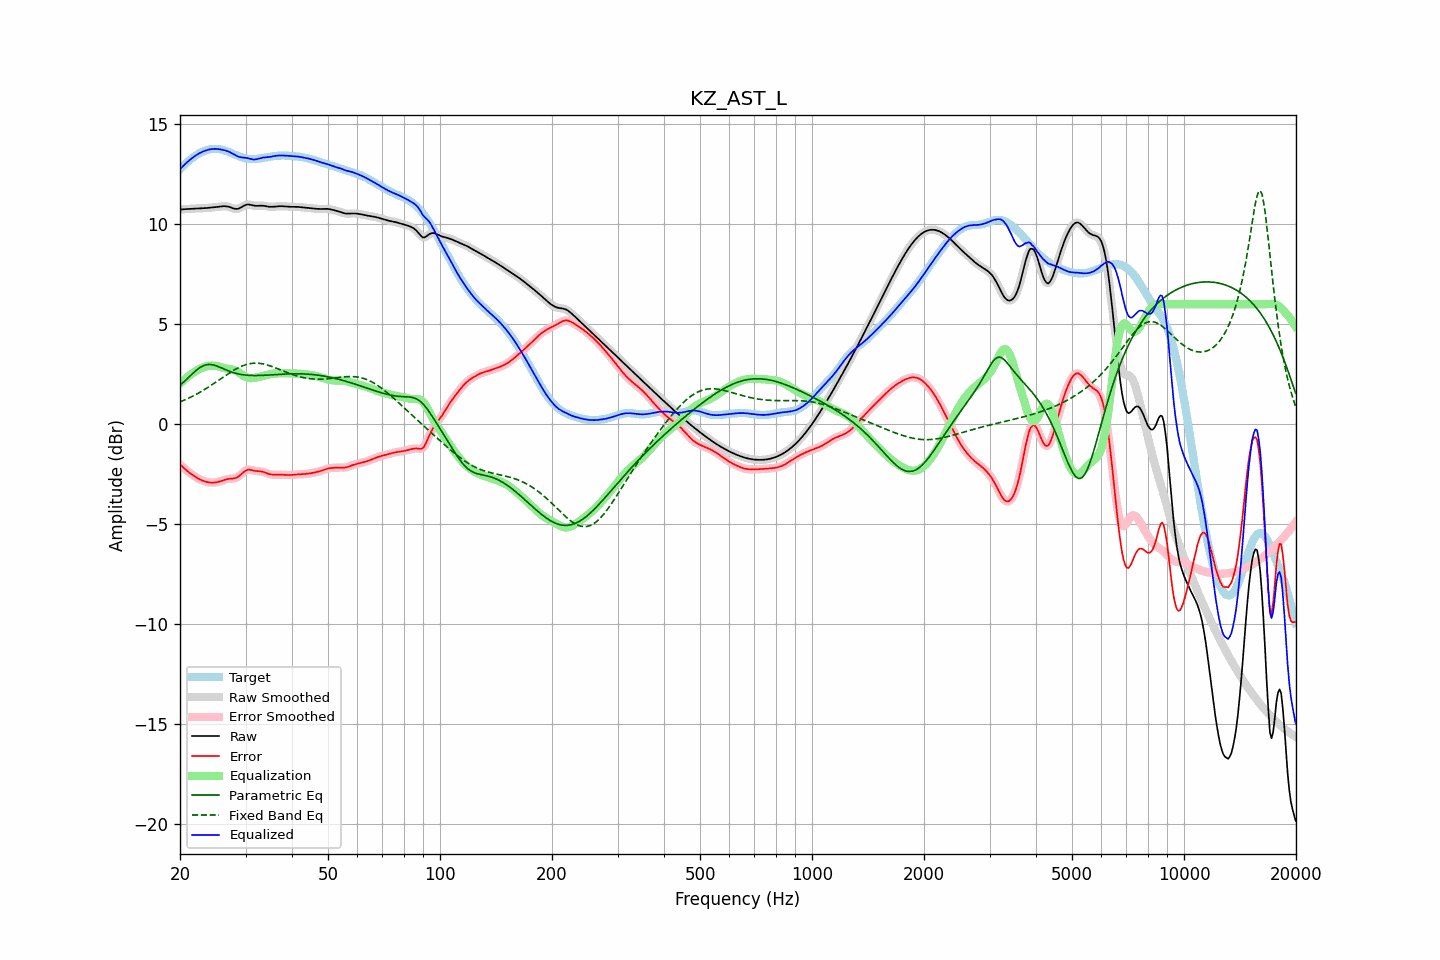

The table this chart was drawn from, first rows:
frequency, raw, error, smoothed, error_smoothed, equalization, parametric_eq, fixed_band_eq, equalized_raw, equalized_smoothed, target
20.00, 10.73, -2.02, 10.73, -2.02, 2.02, 1.94, 1.11, 12.75, 12.75, 12.75
20.20, 10.74, -2.09, 10.74, -2.09, 2.09, 2.01, 1.14, 12.84, 12.84, 12.84
20.40, 10.75, -2.17, 10.75, -2.17, 2.17, 2.08, 1.18, 12.92, 12.92, 12.92
20.61, 10.75, -2.24, 10.75, -2.24, 2.24, 2.16, 1.21, 13.00, 13.00, 12.99
20.81, 10.76, -2.31, 10.76, -2.31, 2.31, 2.23, 1.25, 13.07, 13.07, 13.07
21.02, 10.76, -2.38, 10.76, -2.38, 2.38, 2.31, 1.28, 13.14, 13.14, 13.14
21.23, 10.77, -2.44, 10.77, -2.44, 2.44, 2.39, 1.32, 13.21, 13.21, 13.21
21.44, 10.78, -2.50, 10.78, -2.50, 2.50, 2.46, 1.36, 13.28, 13.28, 13.28
21.66, 10.78, -2.56, 10.78, -2.56, 2.56, 2.54, 1.40, 13.34, 13.34, 13.34
21.87, 10.79, -2.61, 10.79, -2.61, 2.61, 2.61, 1.44, 13.40, 13.40, 13.40
22.09, 10.79, -2.66, 10.79, -2.66, 2.66, 2.68, 1.49, 13.45, 13.45, 13.45
22.31, 10.79, -2.71, 10.79, -2.71, 2.71, 2.74, 1.53, 13.50, 13.50, 13.50
22.54, 10.80, -2.75, 10.80, -2.75, 2.75, 2.81, 1.58, 13.55, 13.55, 13.55
22.76, 10.80, -2.79, 10.80, -2.79, 2.79, 2.85, 1.62, 13.59, 13.59, 13.59
22.99, 10.80, -2.83, 10.80, -2.83, 2.83, 2.90, 1.67, 13.63, 13.63, 13.63
23.22, 10.81, -2.86, 10.81, -2.86, 2.86, 2.93, 1.72, 13.66, 13.66, 13.66
23.45, 10.81, -2.88, 10.81, -2.88, 2.88, 2.96, 1.77, 13.69, 13.69, 13.69
23.69, 10.82, -2.90, 10.82, -2.90, 2.90, 2.97, 1.82, 13.72, 13.72, 13.72
23.92, 10.82, -2.92, 10.82, -2.92, 2.92, 2.99, 1.87, 13.74, 13.74, 13.74
24.16, 10.83, -2.93, 10.83, -2.92, 2.92, 2.98, 1.92, 13.75, 13.75, 13.76
24.40, 10.84, -2.93, 10.84, -2.93, 2.93, 2.97, 1.97, 13.77, 13.77, 13.77
24.65, 10.85, -2.93, 10.85, -2.93, 2.92, 2.95, 2.03, 13.77, 13.77, 13.77
24.89, 10.86, -2.92, 10.86, -2.92, 2.92, 2.93, 2.08, 13.77, 13.77, 13.77
25.14, 10.87, -2.91, 10.87, -2.91, 2.90, 2.90, 2.14, 13.77, 13.77, 13.77
25.39, 10.88, -2.89, 10.88, -2.89, 2.88, 2.87, 2.19, 13.76, 13.76, 13.76
25.65, 10.89, -2.87, 10.89, -2.87, 2.86, 2.84, 2.25, 13.75, 13.75, 13.75
25.91, 10.89, -2.84, 10.90, -2.84, 2.84, 2.80, 2.30, 13.73, 13.73, 13.73
26.16, 10.90, -2.81, 10.90, -2.81, 2.82, 2.77, 2.36, 13.72, 13.72, 13.71
26.43, 10.90, -2.78, 10.90, -2.79, 2.79, 2.73, 2.41, 13.70, 13.70, 13.69
26.69, 10.89, -2.77, 10.90, -2.76, 2.78, 2.70, 2.47, 13.67, 13.67, 13.66
26.96, 10.88, -2.75, 10.88, -2.75, 2.76, 2.66, 2.52, 13.64, 13.64, 13.63
27.23, 10.86, -2.74, 10.86, -2.74, 2.75, 2.63, 2.57, 13.61, 13.61, 13.59
27.50, 10.83, -2.73, 10.83, -2.73, 2.74, 2.61, 2.62, 13.56, 13.56, 13.56
27.77, 10.80, -2.72, 10.80, -2.72, 2.72, 2.58, 2.67, 13.52, 13.52, 13.52
28.05, 10.77, -2.71, 10.78, -2.71, 2.69, 2.55, 2.72, 13.47, 13.47, 13.49
28.33, 10.77, -2.68, 10.77, -2.68, 2.66, 2.53, 2.76, 13.43, 13.43, 13.45
28.62, 10.78, -2.64, 10.78, -2.64, 2.62, 2.51, 2.81, 13.39, 13.39, 13.42
28.90, 10.80, -2.58, 10.80, -2.58, 2.56, 2.50, 2.85, 13.36, 13.37, 13.39
29.19, 10.84, -2.51, 10.84, -2.51, 2.51, 2.48, 2.88, 13.35, 13.35, 13.36
29.48, 10.89, -2.44, 10.89, -2.44, 2.45, 2.47, 2.92, 13.34, 13.34, 13.33
29.78, 10.93, -2.38, 10.93, -2.37, 2.40, 2.46, 2.95, 13.33, 13.33, 13.31
30.08, 10.97, -2.32, 10.97, -2.32, 2.35, 2.45, 2.97, 13.32, 13.32, 13.29
30.38, 10.99, -2.29, 10.98, -2.29, 2.32, 2.44, 3.00, 13.31, 13.31, 13.28
30.68, 10.98, -2.28, 10.98, -2.28, 2.30, 2.44, 3.01, 13.29, 13.29, 13.27
30.99, 10.97, -2.29, 10.97, -2.29, 2.30, 2.43, 3.03, 13.26, 13.27, 13.26
31.30, 10.95, -2.31, 10.95, -2.31, 2.30, 2.43, 3.04, 13.25, 13.25, 13.26
31.61, 10.93, -2.33, 10.93, -2.33, 2.31, 2.43, 3.05, 13.24, 13.24, 13.26
31.93, 10.92, -2.35, 10.92, -2.34, 2.32, 2.43, 3.05, 13.24, 13.25, 13.26
32.24, 10.92, -2.35, 10.92, -2.35, 2.34, 2.43, 3.05, 13.26, 13.26, 13.27
32.57, 10.92, -2.36, 10.92, -2.36, 2.36, 2.43, 3.04, 13.28, 13.28, 13.28
32.89, 10.93, -2.37, 10.93, -2.37, 2.38, 2.43, 3.03, 13.30, 13.30, 13.29
33.22, 10.93, -2.38, 10.93, -2.38, 2.39, 2.44, 3.02, 13.32, 13.32, 13.31
33.55, 10.92, -2.40, 10.92, -2.40, 2.41, 2.44, 3.01, 13.34, 13.34, 13.32
33.89, 10.91, -2.43, 10.91, -2.43, 2.44, 2.44, 2.99, 13.34, 13.34, 13.34
34.23, 10.89, -2.46, 10.89, -2.46, 2.46, 2.45, 2.96, 13.35, 13.35, 13.35
34.57, 10.88, -2.49, 10.88, -2.49, 2.48, 2.45, 2.94, 13.36, 13.36, 13.37
34.92, 10.87, -2.51, 10.87, -2.51, 2.50, 2.46, 2.91, 13.37, 13.37, 13.38
35.27, 10.87, -2.53, 10.87, -2.53, 2.52, 2.46, 2.89, 13.39, 13.39, 13.40
35.62, 10.88, -2.53, 10.88, -2.53, 2.53, 2.47, 2.86, 13.40, 13.40, 13.41
35.97, 10.88, -2.53, 10.88, -2.53, 2.53, 2.47, 2.83, 13.42, 13.42, 13.42
... 635 more rows
